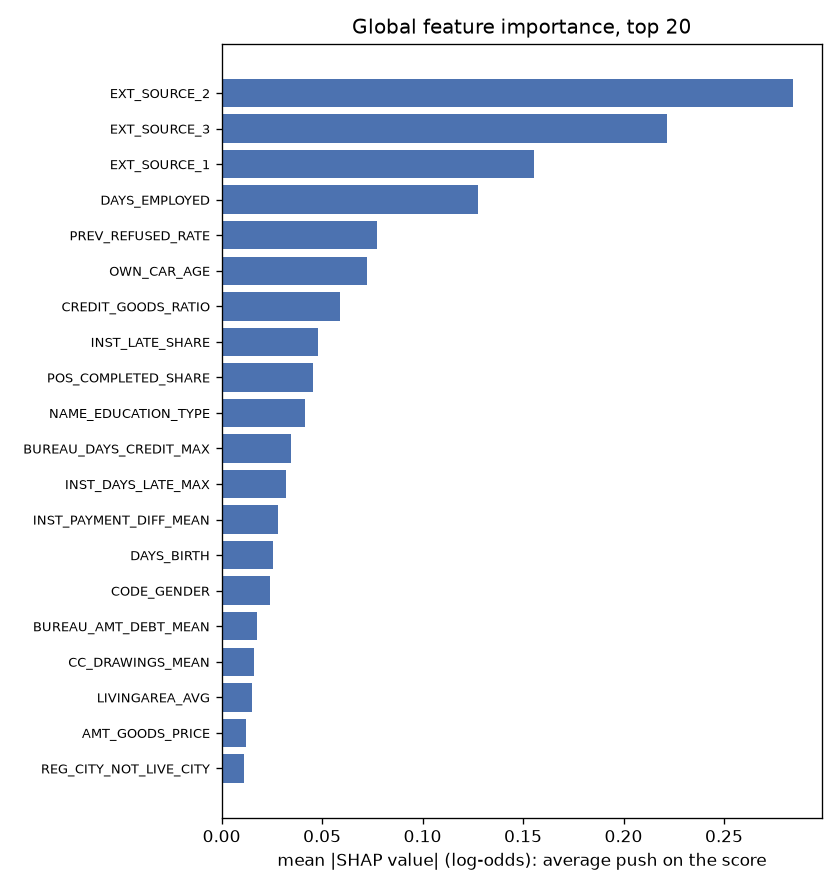

Source data for this figure (header and first rows):
feature, mean_abs_shap
EXT_SOURCE_2, 0.2845
EXT_SOURCE_3, 0.2215
EXT_SOURCE_1, 0.1552
DAYS_EMPLOYED, 0.1276
PREV_REFUSED_RATE, 0.07746
OWN_CAR_AGE, 0.07257
CREDIT_GOODS_RATIO, 0.05880
INST_LATE_SHARE, 0.04794
POS_COMPLETED_SHARE, 0.04526
NAME_EDUCATION_TYPE, 0.04136
BUREAU_DAYS_CREDIT_MAX, 0.03435
INST_DAYS_LATE_MAX, 0.03217
INST_PAYMENT_DIFF_MEAN, 0.02823
DAYS_BIRTH, 0.02574
CODE_GENDER, 0.02391
BUREAU_AMT_DEBT_MEAN, 0.01745
CC_DRAWINGS_MEAN, 0.01630
LIVINGAREA_AVG, 0.01497
AMT_GOODS_PRICE, 0.01237
REG_CITY_NOT_LIVE_CITY, 0.01131
ANNUITY_INCOME_RATIO, 0.01122
YEARS_BEGINEXPLUATATION_MEDI, 0.01122
CC_UTILIZATION_MAX, 0.01026
DAYS_LAST_PHONE_CHANGE, 0.00987
PREV_APPROVED_RATE, 0.00905
CC_UTILIZATION_MEAN, 0.00746
DAYS_REGISTRATION, 0.00745
FLAG_WORK_PHONE, 0.00713
EMERGENCYSTATE_MODE, 0.00667
PREV_AMT_APPLICATION_MEAN, 0.00629
NONLIVINGAREA_AVG, 0.00624
NAME_CONTRACT_TYPE, 0.00606
NONLIVINGAREA_MEDI, 0.00602
NAME_INCOME_TYPE, 0.00598
YEARS_BEGINEXPLUATATION_AVG, 0.00591
BASEMENTAREA_AVG, 0.00587
NAME_HOUSING_TYPE, 0.00523
FLAG_PHONE, 0.00468
BUREAU_AMT_CREDIT_SUM_MAX, 0.00444
INST_UNDERPAID_SHARE, 0.00438
CREDIT_INCOME_RATIO, 0.00425
ANNUITY_CREDIT_RATIO, 0.00377
LIVINGAREA_MEDI, 0.00366
NONLIVINGAREA_MODE, 0.00328
DAYS_ID_PUBLISH, 0.00322
OCCUPATION_TYPE, 0.00316
ELEVATORS_MEDI, 0.00305
LIVINGAREA_MODE, 0.00146
AMT_ANNUITY, 0.00142
BASEMENTAREA_MODE, 0.00138
LANDAREA_MODE, 0.00131
FLAG_OWN_CAR, 0.00129
PREV_DAYS_DECISION_MAX, 0.00127
AMT_CREDIT, 0.00119
LANDAREA_MEDI, 0.00118
CC_DPD_MAX, 0.00114
REGION_POPULATION_RELATIVE, 0.00103
BUREAU_ACTIVE_COUNT, 0.00101
CC_BALANCE_MEAN, 0.00100
ENTRANCES_AVG, 0.00091
... 104 more rows
